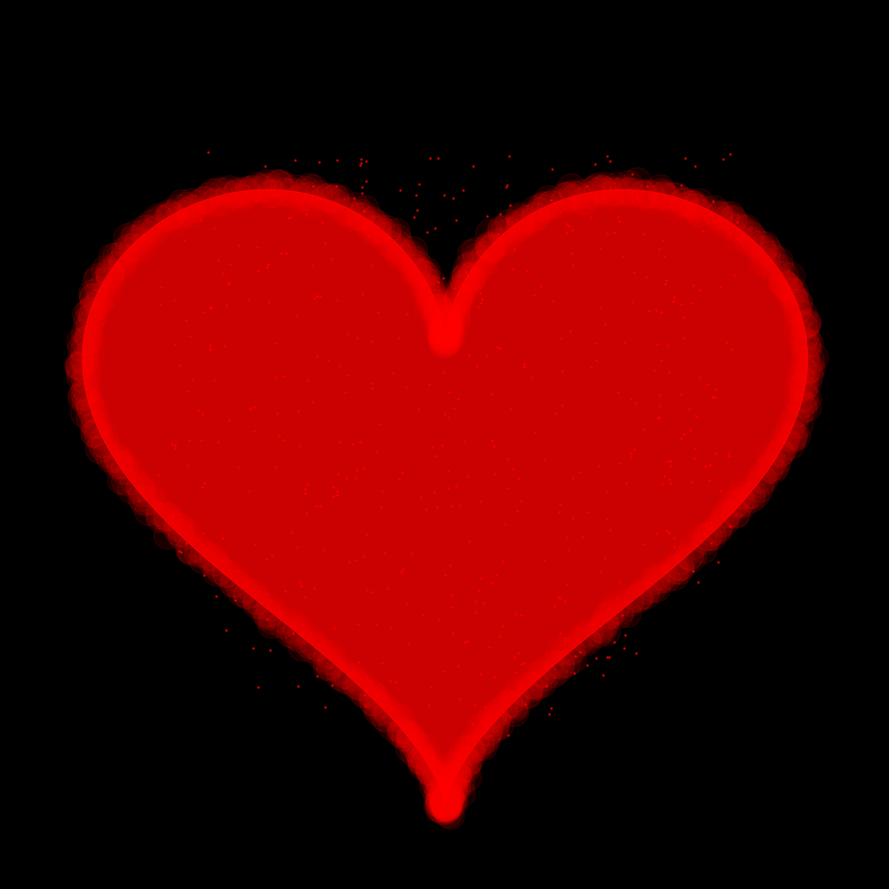

Here is the Python script that generated this plot:
import numpy as np
import matplotlib.pyplot as plt
from matplotlib.animation import FuncAnimation
from matplotlib.colors import LinearSegmentedColormap

# 创建图形和轴
fig, ax = plt.subplots(figsize=(10, 9), facecolor='black')
ax.set_facecolor('black')
ax.set_xlim(-1.2, 1.2)
ax.set_ylim(-1.2, 1.2)
ax.set_aspect('equal')
ax.axis('off')

# 创建自定义颜色映射
colors = ['#FF0000', '#FF3300', '#FF6600', '#FF9900', '#FFCC00', '#FFFF00']
n_bins = 100
cmap = LinearSegmentedColormap.from_list('custom', colors, N=n_bins)

# 创建心形的参数方程
t = np.linspace(0, 2*np.pi, 1000)
x = 16 * np.sin(t)**3
y = 13 * np.cos(t) - 5 * np.cos(2*t) - 2 * np.cos(3*t) - np.cos(4*t)

# 归一化坐标
x = x / np.max(np.abs(x))
y = y / np.max(np.abs(y))

# 初始化心形和粒子
heart, = ax.fill([], [], color='red', alpha=0.8, zorder=10)
particles, = ax.plot([], [], 'o', color='white', alpha=0.6, markersize=1, zorder=5)
glow, = ax.plot([], [], 'o', color='white', alpha=0.1, markersize=20, zorder=1)

# 创建粒子
n_particles = 500
particle_x = np.random.uniform(-0.8, 0.8, n_particles)
particle_y = np.random.uniform(-0.8, 0.8, n_particles)
particle_vx = np.random.uniform(-0.005, 0.005, n_particles)
particle_vy = np.random.uniform(-0.005, 0.005, n_particles)

def is_inside_heart(x, y):
    return (x**2 + y**2 - 1)**3 - (x**2 * y**3) < 0

# 动画更新函数
def update(frame):
    global particle_x, particle_y, particle_vx, particle_vy
    
    # 更新心形
    color = cmap(frame / 200 % 1)
    size = 1 + 0.05 * np.sin(frame * 0.1)
    heart.set_xy(np.array([size * x, size * y]).T)
    heart.set_facecolor(color)
    heart.set_edgecolor(color)
    
    # 更新粒子位置
    particle_x += particle_vx
    particle_y += particle_vy
    
    # 保持粒子在心形内部
    for i in range(n_particles):
        if not is_inside_heart(particle_x[i], particle_y[i]):
            particle_x[i] = np.random.uniform(-0.8, 0.8)
            particle_y[i] = np.random.uniform(-0.8, 0.8)
            particle_vx[i] = np.random.uniform(-0.005, 0.005)
            particle_vy[i] = np.random.uniform(-0.005, 0.005)
    
    particles.set_data(particle_x, particle_y)
    particles.set_color(color)
    
    # 更新发光效果
    glow_x = size * x + np.random.normal(0, 0.01, len(x))
    glow_y = size * y + np.random.normal(0, 0.01, len(y))
    glow.set_data(glow_x, glow_y)
    glow.set_color(color)
    
    return heart, particles, glow

# 创建动画
anim = FuncAnimation(fig, update, frames=400, interval=30, blit=True)

plt.tight_layout()
plt.show()
